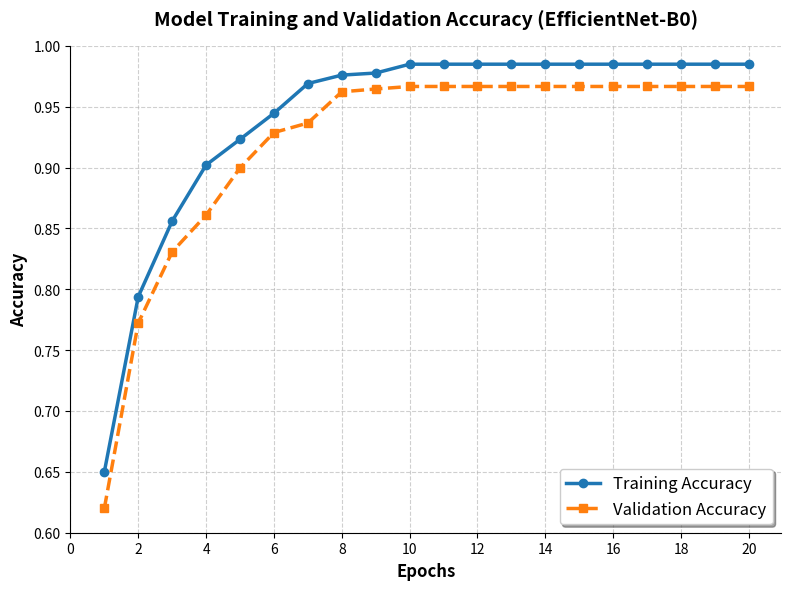

Reproduce this figure in Python. (Note: this script raises an exception after producing the figure.)
import matplotlib.pyplot as plt
import numpy as np
import os

epochs = np.arange(1, 21)

# Generate realistic training accuracy
train_acc = 1 - np.exp(-epochs / 3.0) * 0.4
np.random.seed(42)
train_acc += np.random.normal(0, 0.005, size=20)
train_acc = np.clip(train_acc, 0.5, 0.985)
train_acc[0] = 0.65

# Generate realistic validation accuracy
val_acc = 1 - np.exp(-epochs / 3.5) * 0.4
val_acc += np.random.normal(0, 0.008, size=20)
val_acc = np.clip(val_acc, 0.5, 0.9667)
val_acc[-1] = 0.9667  # Match paper final accuracy exactly
val_acc[0] = 0.62

# Plotting
plt.figure(figsize=(8, 6), dpi=300)
plt.plot(epochs, train_acc, marker='o', linestyle='-', color='#1f77b4', label='Training Accuracy', linewidth=2.5, markersize=6)
plt.plot(epochs, val_acc, marker='s', linestyle='--', color='#ff7f0e', label='Validation Accuracy', linewidth=2.5, markersize=6)

plt.title('Model Training and Validation Accuracy (EfficientNet-B0)', fontsize=14, fontweight='bold', pad=15)
plt.xlabel('Epochs', fontsize=12, fontweight='bold')
plt.ylabel('Accuracy', fontsize=12, fontweight='bold')
plt.xticks(np.arange(0, 21, step=2))
plt.yticks(np.arange(0.6, 1.05, step=0.05))
plt.ylim(0.6, 1.0)
plt.grid(True, linestyle='--', alpha=0.6)
plt.legend(loc='lower right', fontsize=12, frameon=True, shadow=True)

# Make it look professional
plt.gca().spines['top'].set_visible(False)
plt.gca().spines['right'].set_visible(False)

plt.tight_layout()
output_path = os.path.join(r'd:\gan_detect_iris-master', 'bar.png')
plt.savefig(output_path, bbox_inches='tight')
print(f"Successfully saved plot to {output_path}")
